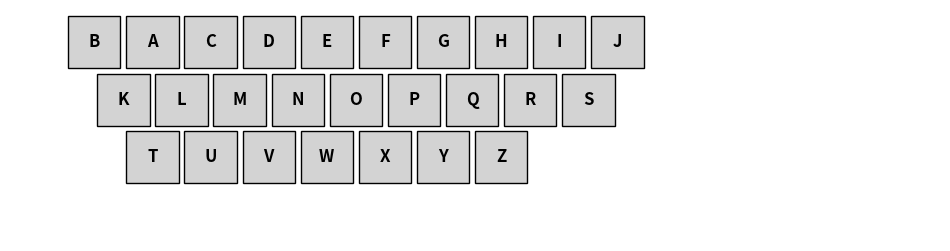

Reproduce this figure in Python.
import matplotlib.pyplot as plt
import matplotlib.patches as patches
import string
import numpy as np

def visualize_keyboard(solution):
    alphabet_array = list(string.ascii_uppercase)
    rearranged = np.full(solution.size, None)

    for i in range(len(solution)):
        rearranged[i] = alphabet_array[solution[i]]

    # Rows based on QWERTY keyboard
    row_indices = [[0, 9], [10, 18], [19, 25]]
    
    fig, ax = plt.subplots(figsize=(12, 3))
    
    # Loop through rows
    for row_number, (row_start, row_end) in enumerate(row_indices):
        for idx in range(row_start, row_end + 1):
            key = rearranged[idx]
            
            # Compute x position
            x = (idx - row_start) + 0.5 * row_number
            
            # Compute y position
            y = -row_number
            
            # Draw the rectangle
            width = 0.9
            height = 0.9
            rect = patches.Rectangle((x, y), width, height, linewidth=1, edgecolor='black', facecolor='lightgray')
            ax.add_patch(rect)
            
            # Draw the character inside the rectangle
            ax.text(x + width / 2, y + height / 2, key, ha='center', va='center', fontsize=12, fontweight='bold')
    
    ax.set_xlim(-1, 15)
    ax.set_ylim(-3, 1)
    ax.axis('off')
    
    plt.show()

keyboard_layout = np.array([1,0,2,3,4,5,6,7,8,9,10,11,12,13,14,15,16,17,18,19,20,21,22,23,24,25])

visualize_keyboard(keyboard_layout)
